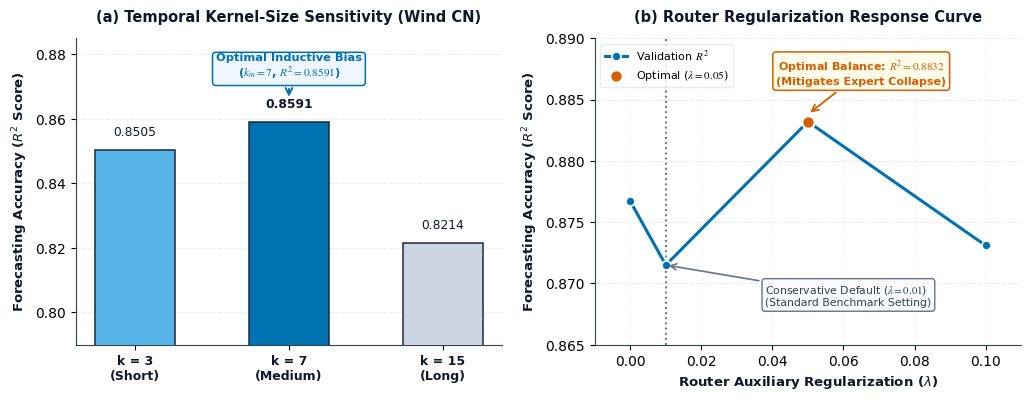

Source code (Python):
import matplotlib
matplotlib.use('Agg')
import matplotlib.pyplot as plt
import numpy as np
import pandas as pd
from pathlib import Path

def draw_ablation():
    # Nature / Elsevier double column: 10.5 in x 4.2 in, 600 DPI
    fig, (ax1, ax2) = plt.subplots(1, 2, figsize=(10.5, 4.2), dpi=300)
    
    fig.patch.set_facecolor('white')
    for ax in [ax1, ax2]:
        ax.set_facecolor('white')

    plt.rcParams.update({
        'font.family': 'sans-serif',
        'font.sans-serif': ['Arial', 'Helvetica', 'DejaVu Sans'],
        'mathtext.fontset': 'stix',
    })

    # Colors
    C_BLUE = '#0072B2'
    C_LIGHT_BLUE = '#56B4E9'
    C_MUTED = '#CBD5E1'
    C_ORANGE = '#D55E00'
    C_GRAY = '#64748B'
    C_DARK = '#0F172A'

    # ==================== SUBPLOT A: KERNEL SIZE ====================
    kernel_data = [
        ('k = 3\n(Short)', 0.8505, C_LIGHT_BLUE, 'Turbulence / Jitter'),
        ('k = 7\n(Medium)', 0.8591, C_BLUE, 'Mesoscale Ramps'),
        ('k = 15\n(Long)', 0.8214, C_MUTED, 'Oversmoothing'),
    ]
    
    labels = [d[0] for d in kernel_data]
    scores = [d[1] for d in kernel_data]
    bar_colors = [d[2] for d in kernel_data]
    x = np.arange(len(labels))

    bars = ax1.bar(x, scores, width=0.52, color=bar_colors, edgecolor='#1E293B', linewidth=1.1, zorder=3)
    
    # Grid & Spines
    ax1.set_axisbelow(True)
    ax1.yaxis.grid(True, linestyle='--', color='#E2E8F0', linewidth=0.8, alpha=0.8)
    ax1.xaxis.grid(False)
    ax1.spines['top'].set_visible(False)
    ax1.spines['right'].set_visible(False)
    ax1.spines['left'].set_color('#334155')
    ax1.spines['bottom'].set_color('#334155')

    ax1.set_ylim(0.79, 0.885)
    ax1.set_xticks(x)
    ax1.set_xticklabels(labels, fontsize=9.0, fontweight='bold', color=C_DARK)
    ax1.set_ylabel('Forecasting Accuracy ($R^2$ Score)', fontsize=9.5, fontweight='bold', color=C_DARK)
    ax1.set_title('(a) Temporal Kernel-Size Sensitivity (Wind CN)', fontsize=10.5, fontweight='bold', color=C_DARK, pad=12)

    # Number annotations above bars
    for i, b in enumerate(bars):
        h = b.get_height()
        font_w = 'bold' if i == 1 else 'normal'
        ax1.text(b.get_x() + b.get_width()/2, h + 0.0035, f'{h:.4f}',
                 ha='center', va='bottom', fontsize=8.8, fontweight=font_w, color=C_DARK)

    # Callout badge for optimal k=7 with zero collision
    ax1.annotate('Optimal Inductive Bias\n($k_m = 7$, $R^2 = 0.8591$)',
                 xy=(1.0, 0.866), xytext=(1.0, 0.876),
                 ha='center', va='center', fontsize=8.2, fontweight='bold', color=C_BLUE,
                 bbox=dict(boxstyle='round,pad=0.3', facecolor='#EFF6FF', edgecolor=C_BLUE, lw=1.1),
                 arrowprops=dict(arrowstyle='->', color=C_BLUE, lw=1.4, mutation_scale=12))

    # ==================== SUBPLOT B: ROUTER REGULARIZATION LAMBDA ====================
    lambdas = np.array([0.00, 0.01, 0.05, 0.10])
    r2_vals = np.array([0.8767, 0.8715, 0.8832, 0.8731])

    ax2.set_axisbelow(True)
    ax2.yaxis.grid(True, linestyle='--', color='#E2E8F0', linewidth=0.8, alpha=0.8)
    ax2.xaxis.grid(True, linestyle='--', color='#F1F5F9', linewidth=0.8, alpha=0.8)
    ax2.spines['top'].set_visible(False)
    ax2.spines['right'].set_visible(False)
    ax2.spines['left'].set_color('#334155')
    ax2.spines['bottom'].set_color('#334155')

    # Line plot with markers
    ax2.plot(lambdas, r2_vals, color=C_BLUE, linewidth=2.2, marker='o', markersize=6.5,
             markerfacecolor=C_BLUE, markeredgecolor='white', markeredgewidth=1.2,
             zorder=3, label='Validation $R^2$')

    # Highlight optimal peak point
    ax2.scatter([0.05], [0.8832], s=80, color=C_ORANGE, edgecolors='white', linewidth=1.5,
                zorder=4, label=r'Optimal ($\lambda = 0.05$)')

    # Vertical reference line for conservative default
    ax2.axvline(0.01, color=C_GRAY, linestyle=':', linewidth=1.4, zorder=2)

    ax2.set_xlim(-0.01, 0.11)
    ax2.set_ylim(0.865, 0.890)
    ax2.set_xlabel(r'Router Auxiliary Regularization ($\lambda$)', fontsize=9.5, fontweight='bold', color=C_DARK)
    ax2.set_ylabel('Forecasting Accuracy ($R^2$ Score)', fontsize=9.5, fontweight='bold', color=C_DARK)
    ax2.set_title(r'(b) Router Regularization Response Curve', fontsize=10.5, fontweight='bold', color=C_DARK, pad=12)

    # Callout badge for optimal point (above peak, no collision)
    ax2.annotate('Optimal Balance: $R^2 = 0.8832$\n(Mitigates Expert Collapse)',
                 xy=(0.05, 0.8838), xytext=(0.065, 0.8872),
                 ha='center', va='center', fontsize=8.0, fontweight='bold', color=C_ORANGE,
                 bbox=dict(boxstyle='round,pad=0.3', facecolor='#FFFBEB', edgecolor=C_ORANGE, lw=1.1),
                 arrowprops=dict(arrowstyle='->', color=C_ORANGE, lw=1.3, mutation_scale=12))

    # Callout badge for default point (placed cleanly in lower middle whitespace)
    ax2.annotate(r'Conservative Default ($\lambda = 0.01$)' + '\n(Standard Benchmark Setting)',
                 xy=(0.01, 0.8715), xytext=(0.038, 0.869),
                 ha='left', va='center', fontsize=7.8, color='#334155',
                 bbox=dict(boxstyle='round,pad=0.3', facecolor='#F8FAFC', edgecolor=C_GRAY, lw=1.0),
                 arrowprops=dict(arrowstyle='->', color=C_GRAY, lw=1.2, mutation_scale=11))

    ax2.legend(loc='upper left', frameon=True, facecolor='white', edgecolor='#E2E8F0', fontsize=8.0)

    plt.tight_layout(pad=1.5)

    out_dirs = [
        Path('03_图表与绘图素材'),
        Path('02_论文正文与LaTeX'),
        Path('02_论文正文与LaTeX/latex_current_pack'),
    ]

    for d in out_dirs:
        d.mkdir(parents=True, exist_ok=True)
        fig.savefig(d / 'fig_ablation.pdf', format='pdf', bbox_inches='tight', facecolor='white')
        fig.savefig(d / 'fig_ablation.png', format='png', dpi=600, bbox_inches='tight', facecolor='white')

    print('Successfully generated publication-ready fig_ablation across all target directories!')
    plt.close(fig)

if __name__ == '__main__':
    draw_ablation()
